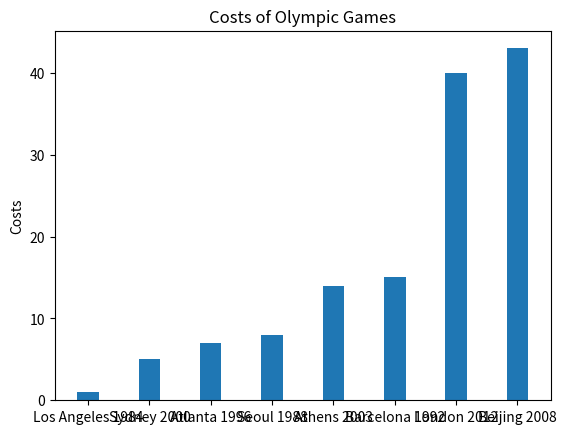

Write Python code to recreate this figure.
import numpy as np
import matplotlib.pyplot as plt
#use abbreviations

_costs = [1,8,15,7,5,14,43,40]
_OlympicGames = ["Los Angeles 1984", "Seoul 1988", "Barcelona 1992", "Atlanta 1996", "Sydney 2000", "Athens 2003", "Beijing 2008", "London 2012"]
#initialise data

data = zip(_costs, _OlympicGames)
data = sorted(data)

costs = [item[0] for item in data]
OlympicGames = [item[1] for item in data]

#print(costs)
#print(OlympicGames)

n = len(data)
ind = np.arange(n)

plt.bar(ind, costs, width = 0.35)
plt.ylabel("Costs")
plt.title("Costs of Olympic Games")
plt.xticks(ind, OlympicGames)

plt.show()
